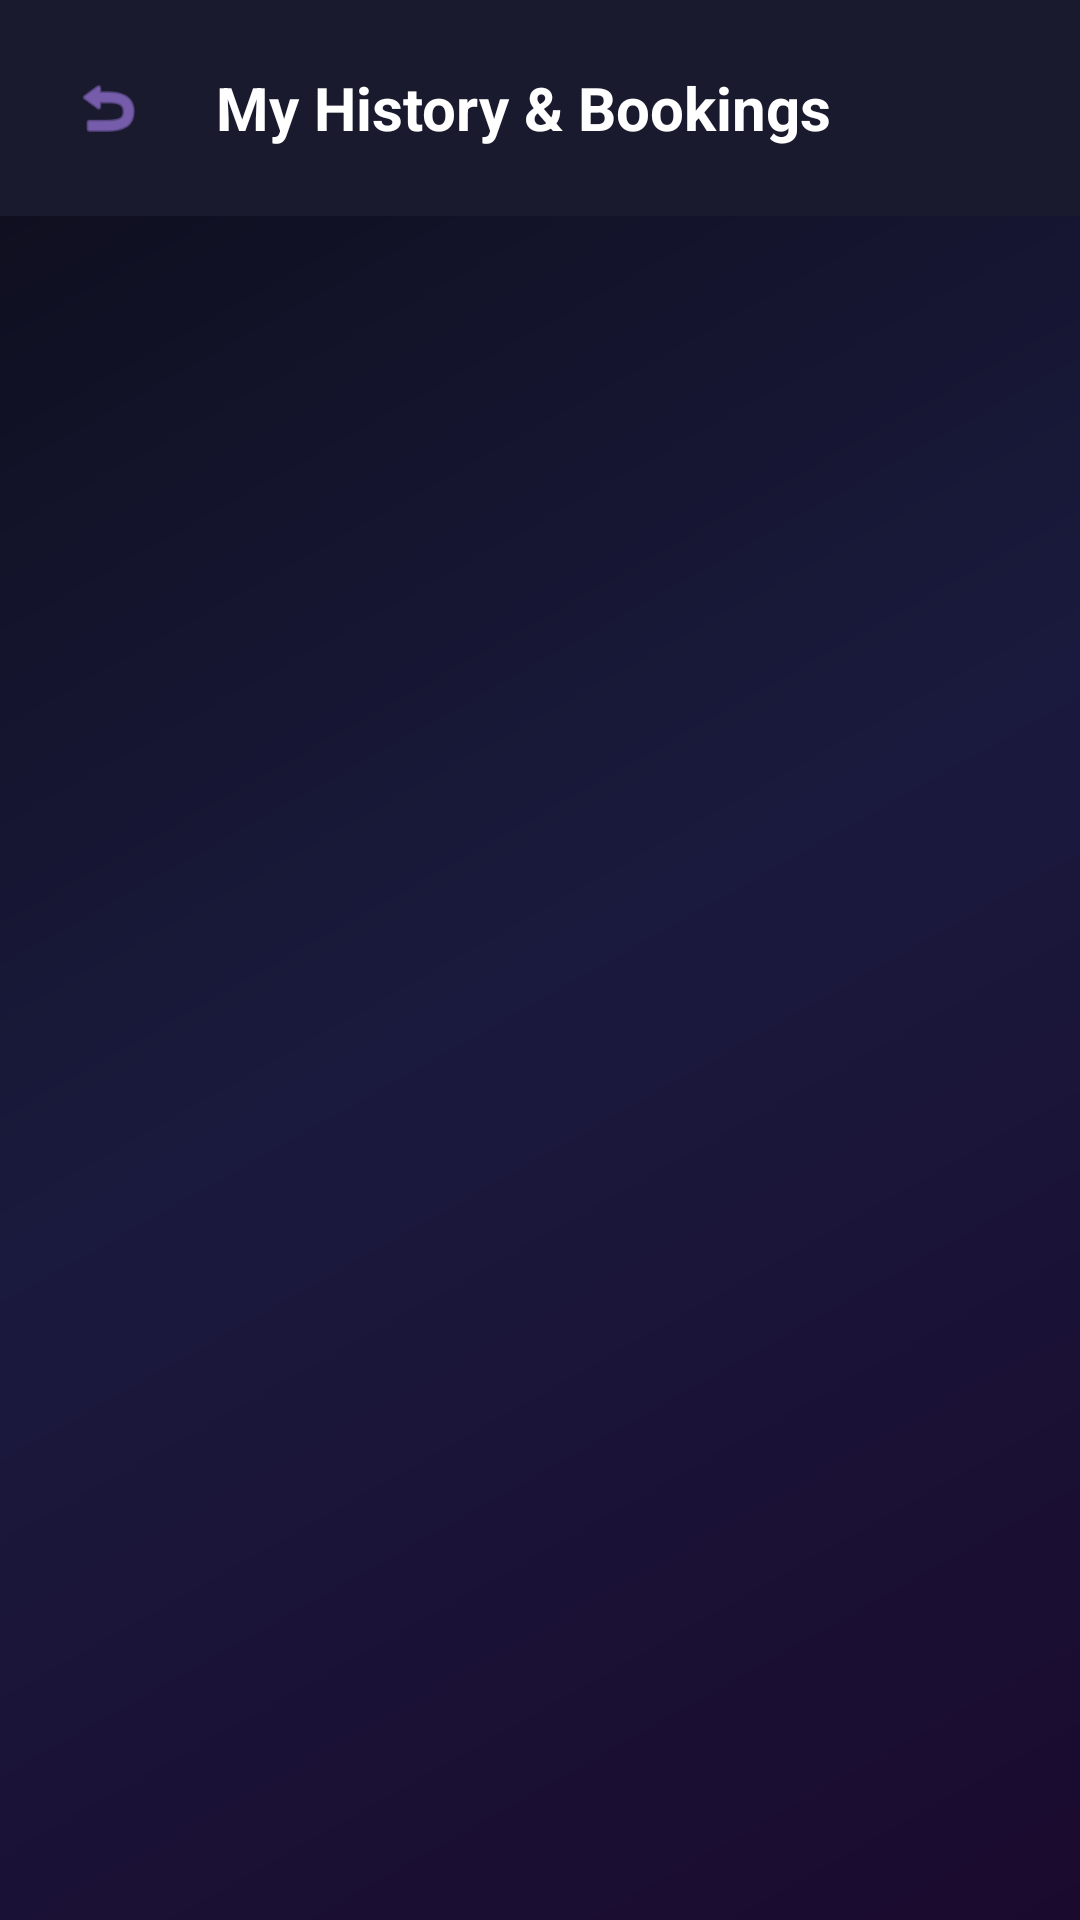

Android layout source for this screen:
<!-- AndroidManifest.xml: application theme Theme.SpotMeet -->
<!-- res/layout/activity_history.xml -->
<?xml version="1.0" encoding="utf-8"?>
<RelativeLayout xmlns:android="http://schemas.android.com/apk/res/android"
    xmlns:app="http://schemas.android.com/apk/res-auto"
    android:id="@+id/history_root"
    android:layout_width="match_parent"
    android:layout_height="match_parent"
    android:background="@drawable/bg_gradient">

    
    <LinearLayout
        android:id="@+id/top_bar"
        android:layout_width="match_parent"
        android:layout_height="wrap_content"
        android:layout_alignParentTop="true"
        android:orientation="horizontal"
        android:padding="16dp"
        android:gravity="center_vertical"
        android:background="#1A1A2E">

        <ImageView
            android:id="@+id/btn_back"
            android:layout_width="40dp"
            android:layout_height="40dp"
            android:background="?attr/selectableItemBackgroundBorderless"
            android:clickable="true"
            android:focusable="true"
            android:padding="8dp"
            android:src="@android:drawable/ic_menu_revert"
            app:tint="#B388FF" />

        <TextView
            android:id="@+id/tv_title"
            android:layout_width="0dp"
            android:layout_weight="1"
            android:layout_height="wrap_content"
            android:layout_marginStart="16dp"
            android:text="My History &amp; Bookings"
            android:textColor="#FFFFFF"
            android:textSize="20sp"
            android:textStyle="bold" />
    </LinearLayout>

    <androidx.recyclerview.widget.RecyclerView
        android:id="@+id/rv_history"
        android:layout_width="match_parent"
        android:layout_height="match_parent"
        android:layout_below="@id/top_bar"
        android:clipToPadding="false"
        android:padding="8dp"/>

    <TextView
        android:id="@+id/tv_empty"
        android:layout_width="wrap_content"
        android:layout_height="wrap_content"
        android:layout_centerInParent="true"
        android:text="No event history found."
        android:textColor="#B0B0CC"
        android:textSize="16sp"
        android:visibility="gone" />

</RelativeLayout>
<!-- resources referenced by this layout -->
<resources>
  <!-- drawable bg_gradient (drawable) -->
  <?xml version="1.0" encoding="utf-8"?>
  <shape xmlns:android="http://schemas.android.com/apk/res/android"
      android:shape="rectangle">
      <gradient
          android:angle="135"
          android:centerColor="#1A1A3E"
          android:endColor="#0D0D1A"
          android:startColor="#1A0A2E"
          android:type="linear" />
  </shape>
  <style name="Theme.SpotMeet" parent="Base.Theme.SpotMeet" />
  <style name="Base.Theme.SpotMeet" parent="Theme.Material3.DayNight.NoActionBar">
          <item name="colorPrimary">@color/brand_primary</item>
          <item name="colorPrimaryVariant">@color/brand_secondary</item>
          <item name="colorAccent">@color/brand_accent</item>
          <item name="android:windowBackground">@color/bg_dark</item>
          <item name="android:statusBarColor">@color/bg_dark</item>
          <item name="android:navigationBarColor">@color/bg_dark</item>
          <item name="android:windowLightStatusBar" tools:targetApi="m">false</item>
      </style>
  <color name="brand_primary">#7C4DFF</color>
  <color name="brand_secondary">#651FFF</color>
  <color name="brand_accent">#E040FB</color>
  <color name="bg_dark">#0D0D1A</color>
</resources>
